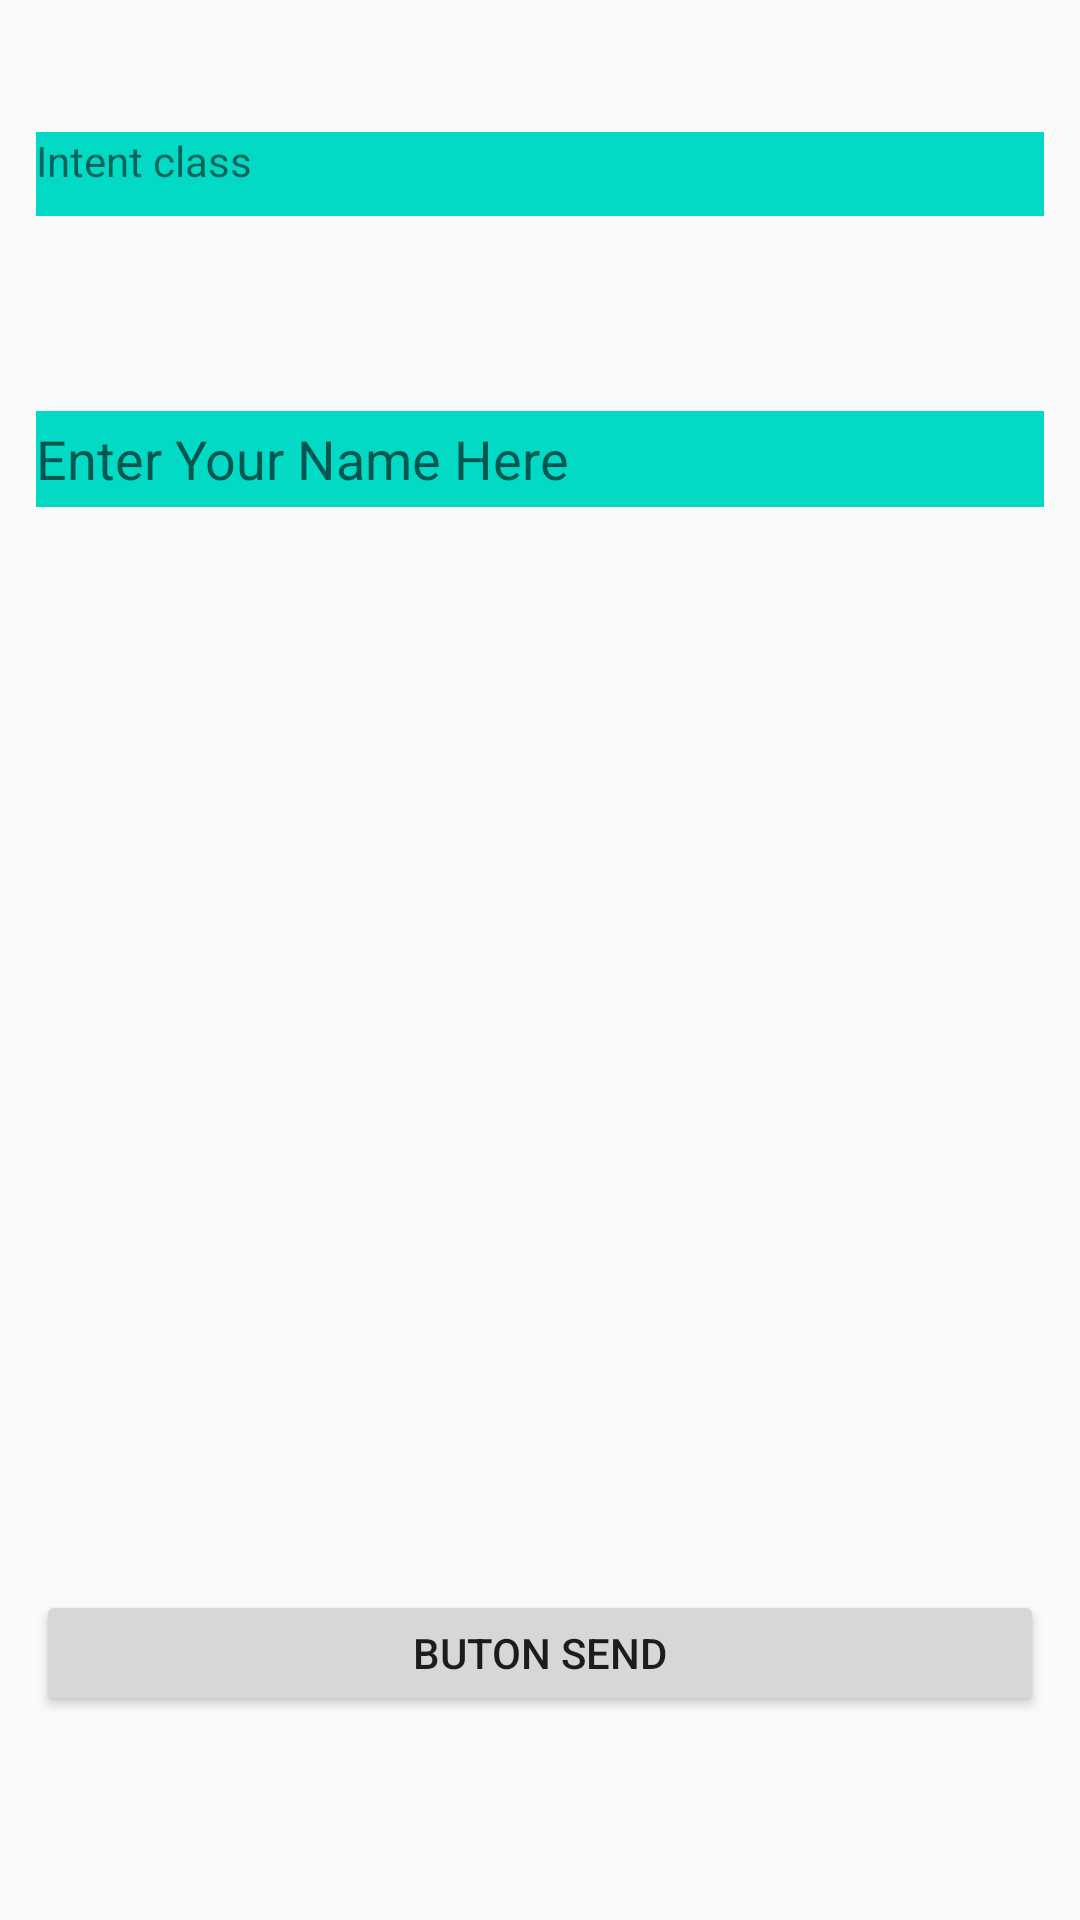

This screen was rendered from an Android layout file. Write that file and the resources it references.
<!-- AndroidManifest.xml: application theme AppTheme -->
<!-- res/layout/activity_main.xml -->
<?xml version="1.0" encoding="utf-8"?>
<RelativeLayout
    xmlns:android="http://schemas.android.com/apk/res/android"
    xmlns:app="http://schemas.android.com/apk/res-auto"
    xmlns:tools="http://schemas.android.com/tools"
    android:layout_width="match_parent"
    android:padding="12dp"
    android:background="@drawable/backgroundmg"
    android:layout_height="match_parent"
    tools:context="com.tbeta.ephraim.intents.MainActivity">


    <TextView
        android:id="@+id/textView2"
        android:layout_width="match_parent"
        android:layout_height="28dp"
        android:layout_marginTop="32dp"
        android:background="@color/colorAccent"
        android:text="@string/intent"
        android:layout_alignParentTop="true"
        android:layout_centerHorizontal="true"/>

    <EditText
        android:id="@+id/inputName"
        android:layout_width="match_parent"
        android:layout_height="32dp"
        android:background="@color/colorAccent"
        android:layout_below="@+id/textView2"
        android:layout_centerHorizontal="true"
        android:layout_marginTop="65dp"
        android:ems="10"
        android:inputType="textPersonName"
        android:hint="Enter Your Name Here"/>

    <Button
        android:id="@+id/submitBtn"
        android:layout_width="match_parent"
        android:layout_height="42dp"
        android:layout_marginBottom="56dp"
        android:text="@string/btn_send"
        android:layout_alignParentBottom="true"
        android:layout_centerHorizontal="true"/>
</RelativeLayout>
<!-- resources referenced by this layout -->
<resources>
  <string name="btn_send">Buton Send</string>
  <string name="intent">Intent class</string>
  <style name="AppTheme" parent="Theme.AppCompat.Light.NoActionBar">
          
          <item name="colorPrimary">#6cd4ca</item>
          <item name="colorPrimaryDark">@color/colorPrimaryDark</item>
          <item name="colorAccent">@color/colorAccent</item>
      </style>
  <!-- not gathered from this repository: default colours our renderer supplied (Android Studio template values) -->
  <color name="colorPrimaryDark">#FF3700B3</color>
  <color name="colorAccent">#FF03DAC5</color>
</resources>
